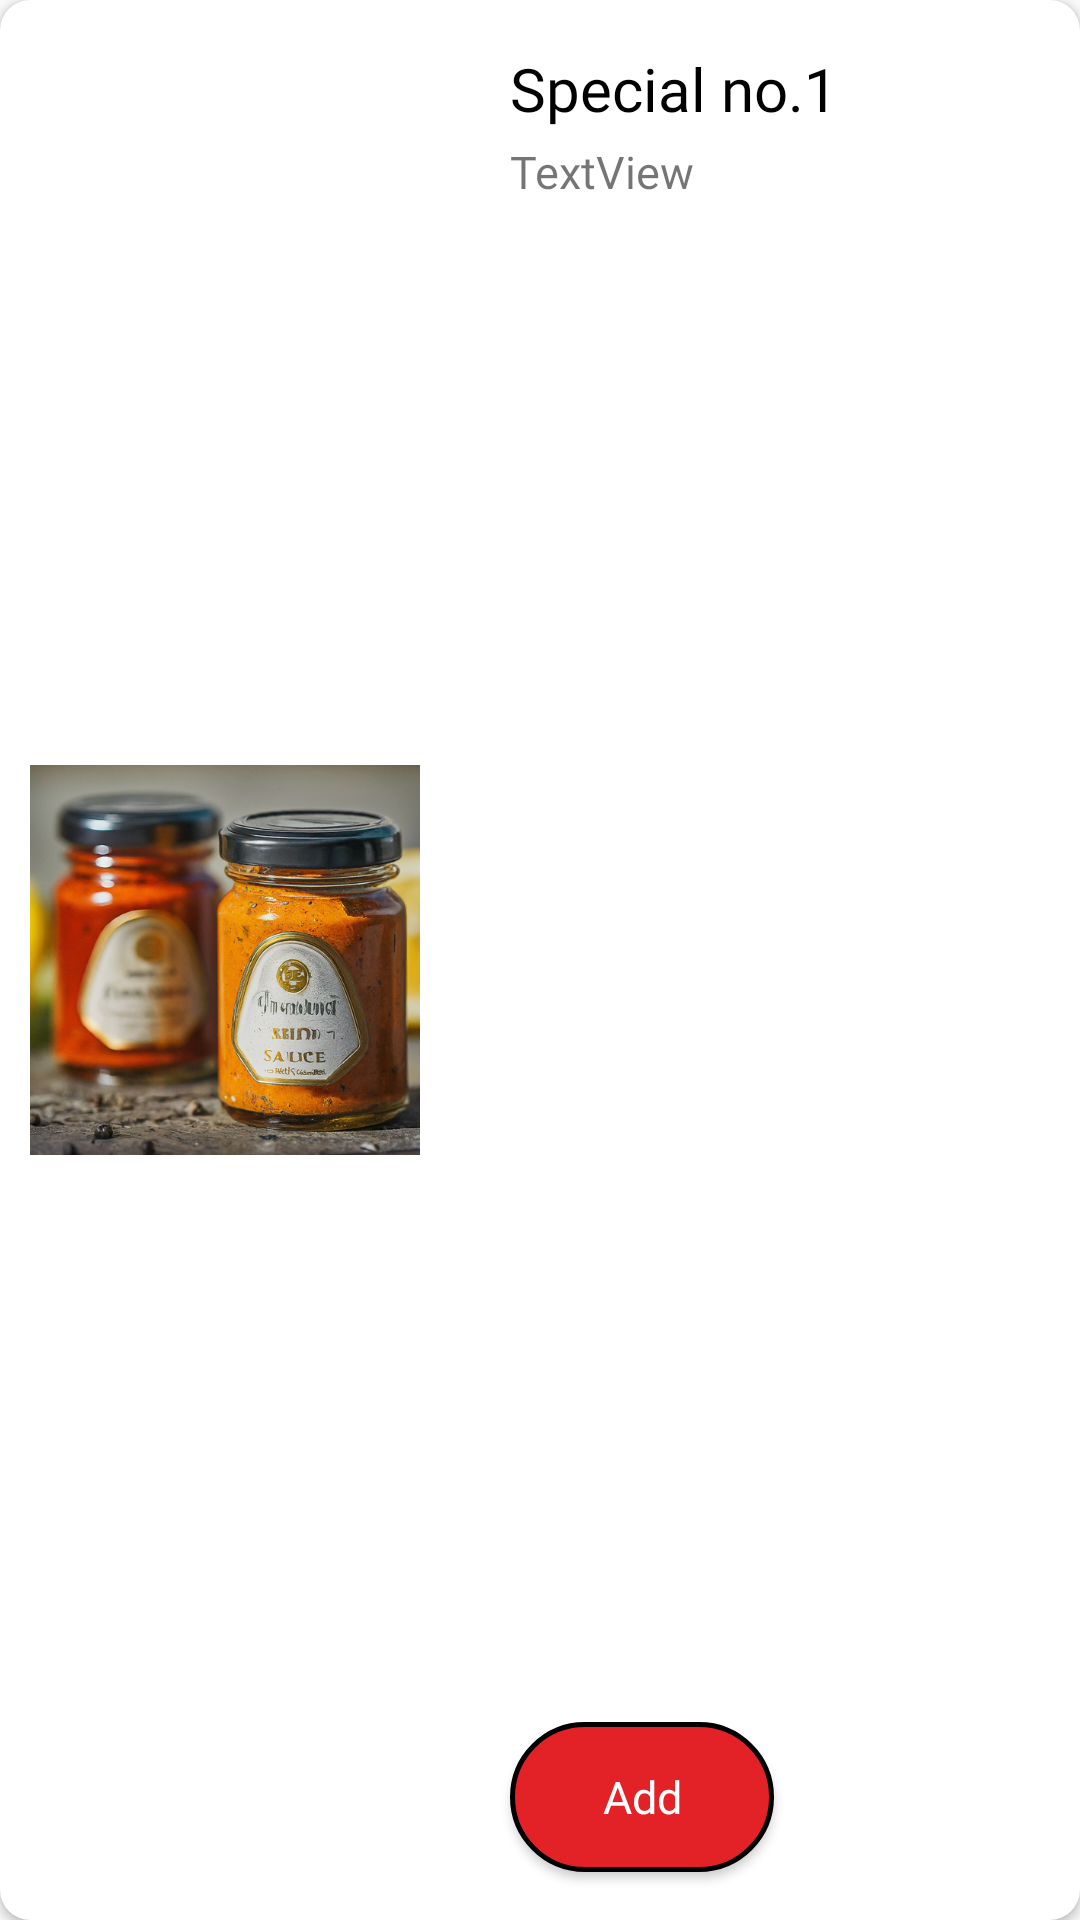

Produce the Android XML layout that renders to this screen, including the resource entries it uses.
<!-- AndroidManifest.xml: application theme Theme.Decapodips -->
<!-- res/layout/each_special.xml -->
<?xml version="1.0" encoding="utf-8"?>
<androidx.cardview.widget.CardView
    xmlns:android="http://schemas.android.com/apk/res/android"
    xmlns:tools="http://schemas.android.com/tools"
    android:layout_width="match_parent"
    android:layout_height="wrap_content"
    android:layout_marginHorizontal="10dp"
    xmlns:app="http://schemas.android.com/apk/res-auto"
    android:layout_marginVertical="12dp"
    app:cardCornerRadius="10dp">


    <androidx.constraintlayout.widget.ConstraintLayout
        android:layout_width="match_parent"
        android:layout_height="match_parent">

        <ImageView
            android:id="@+id/imageView20"
            android:layout_width="150dp"
            android:layout_height="150dp"
            android:padding="10dp"
            android:src="@drawable/sauce6"
            app:layout_constraintBottom_toBottomOf="parent"
            app:layout_constraintStart_toStartOf="parent"
            app:layout_constraintTop_toTopOf="parent" />

        <TextView
            android:id="@+id/textView29"
            android:layout_width="wrap_content"
            android:layout_height="wrap_content"
            android:layout_marginTop="16dp"
            android:layout_marginStart="20dp"
            android:fontFamily="@font/fredoka_one"
            android:text="Special no.1"
            android:textColor="@color/black"
            android:textSize="20sp"
            app:layout_constraintEnd_toEndOf="parent"
            app:layout_constraintHorizontal_bias="0.0"
            app:layout_constraintStart_toEndOf="@+id/imageView20"
            app:layout_constraintTop_toTopOf="parent" />

        <TextView
            android:id="@+id/textView30"
            android:layout_width="wrap_content"
            android:layout_height="wrap_content"
            android:layout_marginStart="20dp"
            android:layout_marginTop="4dp"
            android:fontFamily="@font/fredoka_one"
            android:text="TextView"
            android:textSize="15sp"
            app:layout_constraintEnd_toEndOf="parent"
            app:layout_constraintHorizontal_bias="0.0"
            app:layout_constraintStart_toEndOf="@+id/imageView20"
            app:layout_constraintTop_toBottomOf="@+id/textView29" />

        <Button
            android:id="@+id/button"
            android:layout_width="wrap_content"
            android:layout_height="50dp"
            android:layout_marginBottom="16dp"
            android:layout_marginStart="20dp"
            android:background="@drawable/round_btn"
            android:fontFamily="@font/fredoka_one"
            android:text="Add"
            android:textAllCaps="false"
            android:textColor="#FFFFFF"
            android:textSize="15sp"
            app:layout_constraintBottom_toBottomOf="parent"
            app:layout_constraintEnd_toEndOf="parent"
            app:layout_constraintHorizontal_bias="0.0"
            app:layout_constraintStart_toEndOf="@+id/imageView20"
            app:layout_constraintTop_toBottomOf="@+id/textView30"
            app:layout_constraintVertical_bias="1.0" />

    </androidx.constraintlayout.widget.ConstraintLayout>
</androidx.cardview.widget.CardView>
<!-- resources referenced by this layout -->
<resources>
  <color name="black">#FF000000</color>
  <!-- drawable round_btn (drawable) -->
  <?xml version="1.0" encoding="utf-8"?>
  <shape xmlns:android="http://schemas.android.com/apk/res/android">
      <solid android:color="#E32227"/>
      <stroke
          android:width="1.5dp"
          android:color="#000000"
          />
      <corners
          android:radius="50dp"
          />
  </shape>
  <!-- drawable sauce6: png bitmap (drawable, 438750 bytes) -->
  <style name="Theme.Decapodips" parent="Base.Theme.Decapodips" />
  <style name="Base.Theme.Decapodips" parent="Theme.AppCompat.Light.NoActionBar">
          
          
      </style>
</resources>
